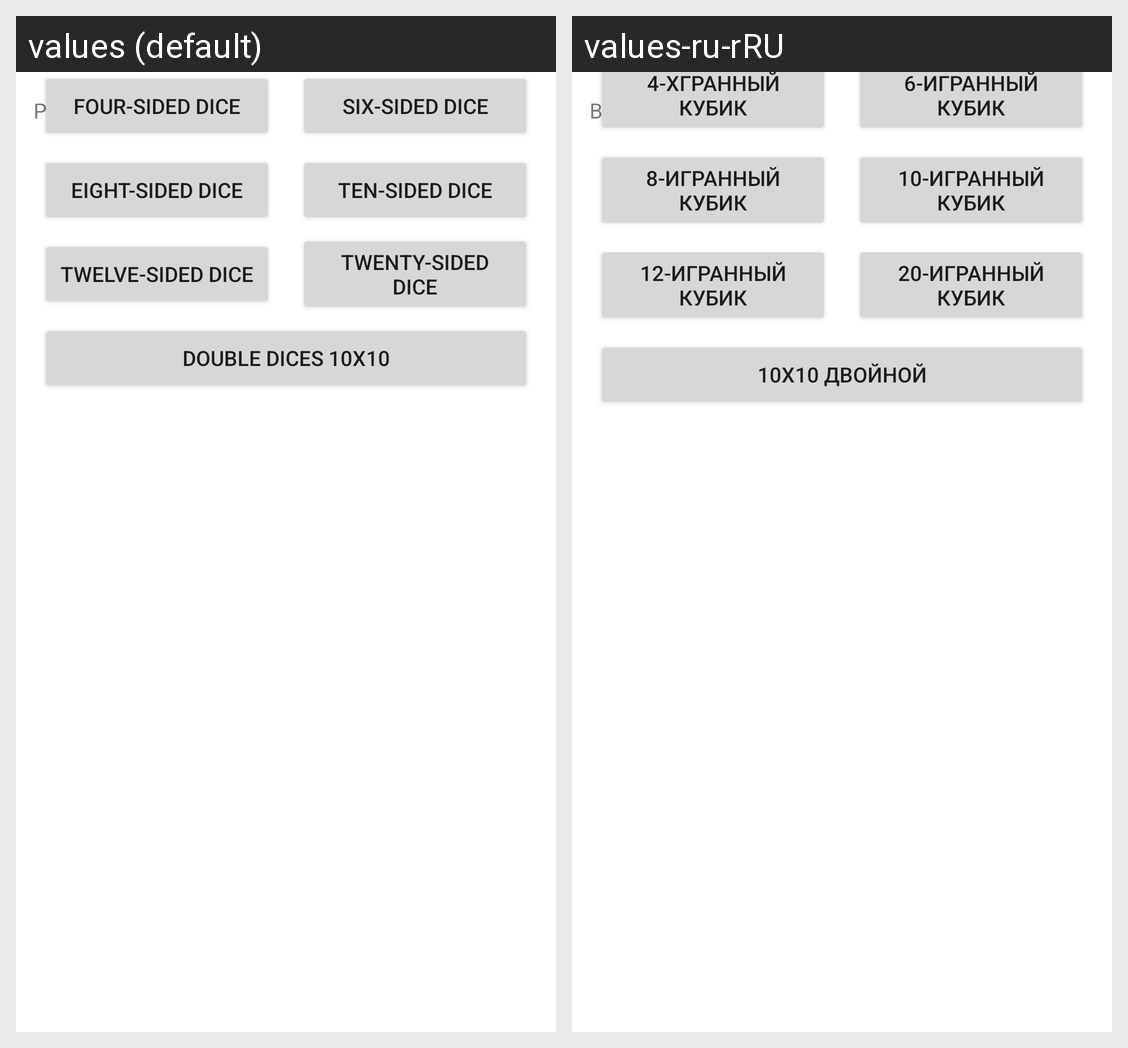

Translations of the strings shown on this Android screen, per locale in the grid:
Android screen res/layout/activity_main.xml rendered under 2 locales, left to right: values (default), values-ru-rRU. Device: Nexus 5 (rendered at 1080×1920; each locale shown at half size, 540×960, under a caption strip naming it); theme Theme.ClckList.
Strings drawn on this screen, with the default value and each locale's value (text and hints the layout hard-codes, and strings that could not be matched under every locale, appear in the picture but are not listed):

pick_a_dice
  values: Pick a dice:
  values-ru-rRU: Выберите кубик:

dice_4
  values: four-sided dice
  values-ru-rRU: 4-хгранный кубик

dice_6
  values: six-sided dice
  values-ru-rRU: 6-игранный кубик

dice_8
  values: eight-sided dice
  values-ru-rRU: 8-игранный кубик

dice_10
  values: ten-sided dice
  values-ru-rRU: 10-игранный кубик

dice_12
  values: twelve-sided dice
  values-ru-rRU: 12-игранный кубик

dice_20
  values: twenty-sided dice
  values-ru-rRU: 20-игранный кубик

double_dice_100
  values: double dices 10x10
  values-ru-rRU: 10х10 двойной
